Run: headless pygame with SDL's dummy video driver; simulated clock (each Clock.tick advances the game by its frame time, no real sleeping); random seed 0; keys injected as events and as key.get_pressed() state; no mouse input.
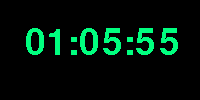
Frame 1 of 4 · flips 1–60 · no input
Frame 2 of 4 · flips 61–180 · tapped SPACE, RETURN · held RIGHT (→), D · screen unchanged from frame 1, image omitted
Frame 3 of 4 · flips 181–300 · held DOWN (↓), S · screen unchanged from frame 2, image omitted
Frame 4 of 4 · flips 301–420 · held LEFT (←), A, UP (↑), W · screen unchanged from frame 3, image omitted

The pygame program that drew these frames:

import pygame, sys, time

#general setup
pygame.init()
clock = pygame.time.Clock()

#setting up the main window
screen_width = 200
screen_height = 100
screen = pygame.display.set_mode((screen_width,screen_height))
pygame.display.set_caption('time')

#colours
bgcolour = (0, 0, 0)
font_colour = pygame.Color('springgreen')

#fonts
pygame.font.init()
myfont = pygame.font.SysFont(None, 54)

while True:
    #handling input
    for event in pygame.event.get():
        if event.type == pygame.QUIT:
            pygame.quit()
            sys.exit()
            
    #getting the time
    t = time.localtime()
    current_time = time.strftime("%H:%M:%S", t)
    textsurface = myfont.render(current_time, False, font_colour)

    #visuals
    screen.fill(bgcolour)
    screen.blit(textsurface,(25,25))

    #updating the window
    pygame.display.flip()
    clock.tick(60)
